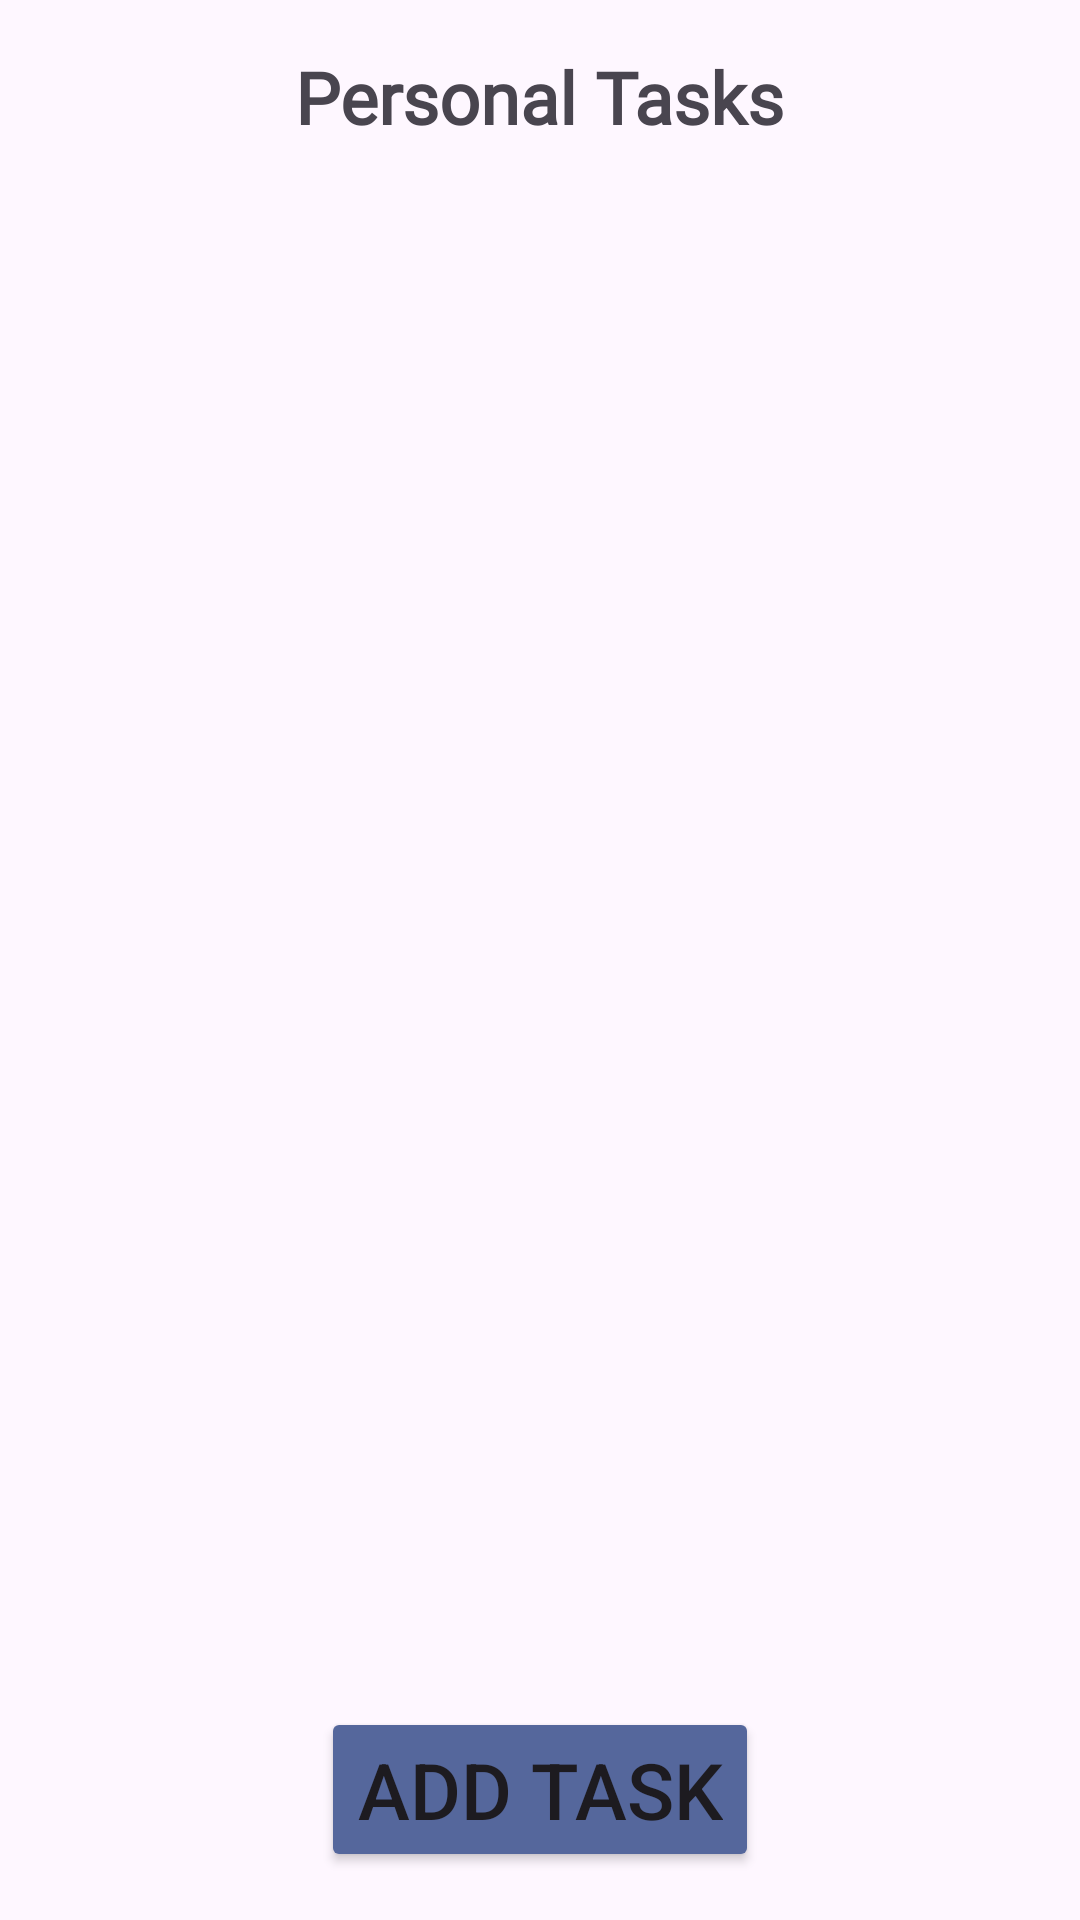

The Android layout XML behind this screen, and the referenced resources:
<!-- AndroidManifest.xml: application theme Theme.FinalToDo -->
<!-- res/layout/fragment_personal_todos.xml -->
<RelativeLayout xmlns:android="http://schemas.android.com/apk/res/android"
    android:layout_width="match_parent"
    android:layout_height="match_parent"
    android:padding="16dp">

    <TextView
        android:id="@+id/tvTitle"
        android:layout_width="wrap_content"
        android:layout_height="wrap_content"
        android:text="Personal Tasks"
        android:fontFamily="@font/pacifico"
        android:textSize="24sp"
        android:textStyle="bold"
        android:layout_centerHorizontal="true"
        android:layout_marginBottom="16dp"/>

    <androidx.recyclerview.widget.RecyclerView
        android:id="@+id/recyclerViewTasks"
        android:layout_width="match_parent"
        android:layout_height="wrap_content"
        android:layout_below="@id/tvTitle"
        android:layout_marginBottom="16dp" />

    <Button
        android:id="@+id/btnAddTask"
        android:layout_width="wrap_content"
        android:layout_height="wrap_content"
        android:text="Add Task"
        android:textSize="26dp"
        android:backgroundTint="#55679C"
        android:layout_alignParentBottom="true"
        android:layout_centerHorizontal="true"/>
</RelativeLayout>
<!-- resources referenced by this layout -->
<resources>
  <style name="Theme.FinalToDo" parent="Base.Theme.FinalToDo" />
  <style name="Base.Theme.FinalToDo" parent="Theme.Material3.DayNight.NoActionBar">
          
          
      </style>
</resources>
